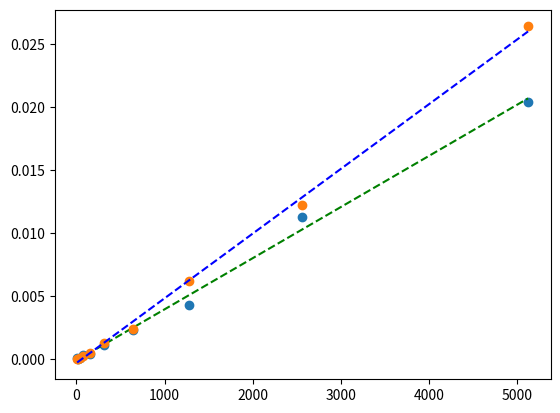

The matplotlib source for this figure:
import numpy as np
import matplotlib.pyplot as plt

x = np.array([10,20,40,80,160,320,640,1280,2560,5120])
radix = np.array([0.0001, 0.0, 0.0001, 0.0003, 0.0004, 0.0011, 0.0023, 0.0043, 0.0113, 0.0204])
quick = np.array([0.0, 0.0, 0.0001, 0.0002, 0.0005, 0.0013, 0.0024, 0.0062, 0.0122, 0.0264])

p1 = np.polyfit(x,radix,1)
p2 = np.polyfit(x,quick,1)

yfit=p1[0] * x + p1[1]
yresid= radix - yfit

SQresid = sum(pow(yresid,2))
SQtotal = len(radix) * np.var(radix)

R2 = 1 - SQresid/ SQtotal

print(p1)
print(p2)
print(R2)

plt.plot(x,radix,'o')
plt.plot(x,np.polyval(p1,x),'g--')

plt.plot(x,quick,'o')
plt.plot(x,np.polyval(p2,x),'b--')

plt.show()

